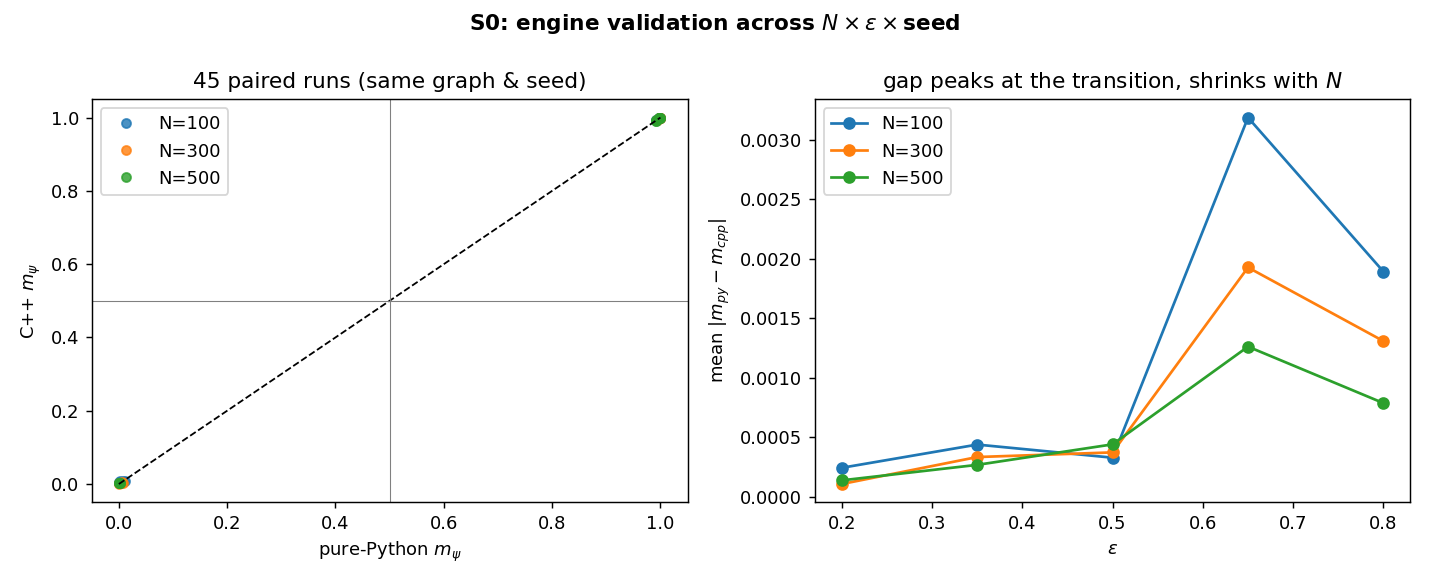

The file beside this chart, header and first rows:
N, epsilon, seed, m_py, m_cpp
1.000000000000000000e+02, 2.000000000000000111e-01, 7.000000000000000000e+00, 9.989572534827073635e-01, 9.994709999999999983e-01
1.000000000000000000e+02, 2.000000000000000111e-01, 8.000000000000000000e+00, 9.993429230364966331e-01, 9.992429999999999923e-01
1.000000000000000000e+02, 2.000000000000000111e-01, 9.000000000000000000e+00, 9.989572695538871949e-01, 9.988430000000000364e-01
1.000000000000000000e+02, 3.499999999999999778e-01, 7.000000000000000000e+00, 9.978150024165897136e-01, 9.984290000000000109e-01
1.000000000000000000e+02, 3.499999999999999778e-01, 8.000000000000000000e+00, 9.975581398840766001e-01, 9.982429999999999914e-01
1.000000000000000000e+02, 3.499999999999999778e-01, 9.000000000000000000e+00, 9.974580600188655000e-01, 9.974720000000000253e-01
1.000000000000000000e+02, 5.000000000000000000e-01, 7.000000000000000000e+00, 9.925663024513297072e-01, 9.925089999999999746e-01
1.000000000000000000e+02, 5.000000000000000000e-01, 8.000000000000000000e+00, 9.928942102022052518e-01, 9.930219999999999603e-01
1.000000000000000000e+02, 5.000000000000000000e-01, 9.000000000000000000e+00, 9.916973320360131794e-01, 9.924950000000000161e-01
1.000000000000000000e+02, 6.500000000000000222e-01, 7.000000000000000000e+00, 1.091439790518251157e-02, 8.385719999999999286e-03
1.000000000000000000e+02, 6.500000000000000222e-01, 8.000000000000000000e+00, 8.505076515271004986e-03, 6.910529999999999798e-03
1.000000000000000000e+02, 6.500000000000000222e-01, 9.000000000000000000e+00, 3.051842311883005022e-03, 8.481870000000000728e-03
1.000000000000000000e+02, 8.000000000000000444e-01, 7.000000000000000000e+00, 5.857723548450798892e-04, 4.726049999999999869e-03
1.000000000000000000e+02, 8.000000000000000444e-01, 8.000000000000000000e+00, 3.695004901822083153e-03, 4.277070000000000004e-03
1.000000000000000000e+02, 8.000000000000000444e-01, 9.000000000000000000e+00, 4.494471282458497446e-03, 5.443390000000000208e-03
3.000000000000000000e+02, 2.000000000000000111e-01, 7.000000000000000000e+00, 9.993619505205049158e-01, 9.993710000000000093e-01
3.000000000000000000e+02, 2.000000000000000111e-01, 8.000000000000000000e+00, 9.995095498578245863e-01, 9.993189999999999573e-01
3.000000000000000000e+02, 2.000000000000000111e-01, 9.000000000000000000e+00, 9.992095958392480659e-01, 9.993290000000000228e-01
3.000000000000000000e+02, 3.499999999999999778e-01, 7.000000000000000000e+00, 9.984622899385470207e-01, 9.982199999999999962e-01
3.000000000000000000e+02, 3.499999999999999778e-01, 8.000000000000000000e+00, 9.985003660857209029e-01, 9.982769999999999699e-01
3.000000000000000000e+02, 3.499999999999999778e-01, 9.000000000000000000e+00, 9.979959029236826762e-01, 9.985289999999999999e-01
3.000000000000000000e+02, 5.000000000000000000e-01, 7.000000000000000000e+00, 9.940630074885309364e-01, 9.941910000000000469e-01
3.000000000000000000e+02, 5.000000000000000000e-01, 8.000000000000000000e+00, 9.944575212051449675e-01, 9.941959999999999686e-01
3.000000000000000000e+02, 5.000000000000000000e-01, 9.000000000000000000e+00, 9.930223871777161815e-01, 9.937489999999999934e-01
3.000000000000000000e+02, 6.500000000000000222e-01, 7.000000000000000000e+00, 4.986351742878251947e-03, 5.389249999999999943e-03
3.000000000000000000e+02, 6.500000000000000222e-01, 8.000000000000000000e+00, 3.977856318661142712e-03, 3.541990000000000069e-03
3.000000000000000000e+02, 6.500000000000000222e-01, 9.000000000000000000e+00, 7.334316569830030830e-03, 2.396409999999999860e-03
3.000000000000000000e+02, 8.000000000000000444e-01, 7.000000000000000000e+00, 1.201674316951637260e-03, 3.276279999999999904e-03
3.000000000000000000e+02, 8.000000000000000444e-01, 8.000000000000000000e+00, 3.498272978513632288e-03, 1.781390000000000100e-03
3.000000000000000000e+02, 8.000000000000000444e-01, 9.000000000000000000e+00, 1.179466551211568468e-03, 1.308799999999999937e-03
5.000000000000000000e+02, 2.000000000000000111e-01, 7.000000000000000000e+00, 9.986716080874632473e-01, 9.990059999999999496e-01
5.000000000000000000e+02, 2.000000000000000111e-01, 8.000000000000000000e+00, 9.990286606798945979e-01, 9.990539999999999976e-01
5.000000000000000000e+02, 2.000000000000000111e-01, 9.000000000000000000e+00, 9.989686699805560011e-01, 9.989170000000000549e-01
5.000000000000000000e+02, 3.499999999999999778e-01, 7.000000000000000000e+00, 9.973182405075019519e-01, 9.977890000000000370e-01
5.000000000000000000e+02, 3.499999999999999778e-01, 8.000000000000000000e+00, 9.979177751412472430e-01, 9.976779999999999538e-01
5.000000000000000000e+02, 3.499999999999999778e-01, 9.000000000000000000e+00, 9.977293242252868177e-01, 9.976380000000000248e-01
5.000000000000000000e+02, 5.000000000000000000e-01, 7.000000000000000000e+00, 9.913950606275655497e-01, 9.921870000000000411e-01
5.000000000000000000e+02, 5.000000000000000000e-01, 8.000000000000000000e+00, 9.917143314153997746e-01, 9.918989999999999752e-01
5.000000000000000000e+02, 5.000000000000000000e-01, 9.000000000000000000e+00, 9.919620974051556184e-01, 9.916199999999999459e-01
5.000000000000000000e+02, 6.500000000000000222e-01, 7.000000000000000000e+00, 2.868800977345481364e-03, 3.295839999999999968e-03
5.000000000000000000e+02, 6.500000000000000222e-01, 8.000000000000000000e+00, 3.597277882408698264e-04, 1.877159999999999896e-03
5.000000000000000000e+02, 6.500000000000000222e-01, 9.000000000000000000e+00, 6.021548606384148454e-04, 2.438669999999999987e-03
5.000000000000000000e+02, 8.000000000000000444e-01, 7.000000000000000000e+00, 3.925981830488699232e-04, 2.139869999999999880e-03
5.000000000000000000e+02, 8.000000000000000444e-01, 8.000000000000000000e+00, 1.720003164053532374e-03, 1.652669999999999964e-03
5.000000000000000000e+02, 8.000000000000000444e-01, 9.000000000000000000e+00, 1.538119710847703084e-03, 2.081770000000000148e-03
